Image classification data set "raw" (nurkal022/bottleDetect on GitHub). Class labels (4): cork mismatch, good bottle, label missing, shape mismatch.

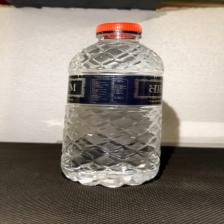
Label: cork mismatch

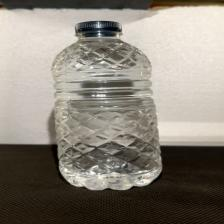
Label: label missing

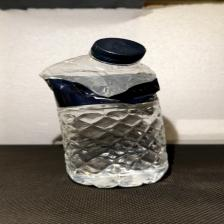
Label: shape mismatch

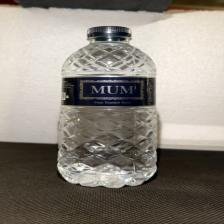
Label: good bottle

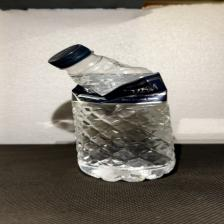
Label: shape mismatch

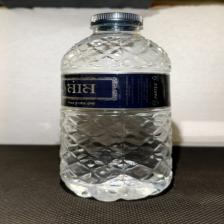
Label: good bottle
